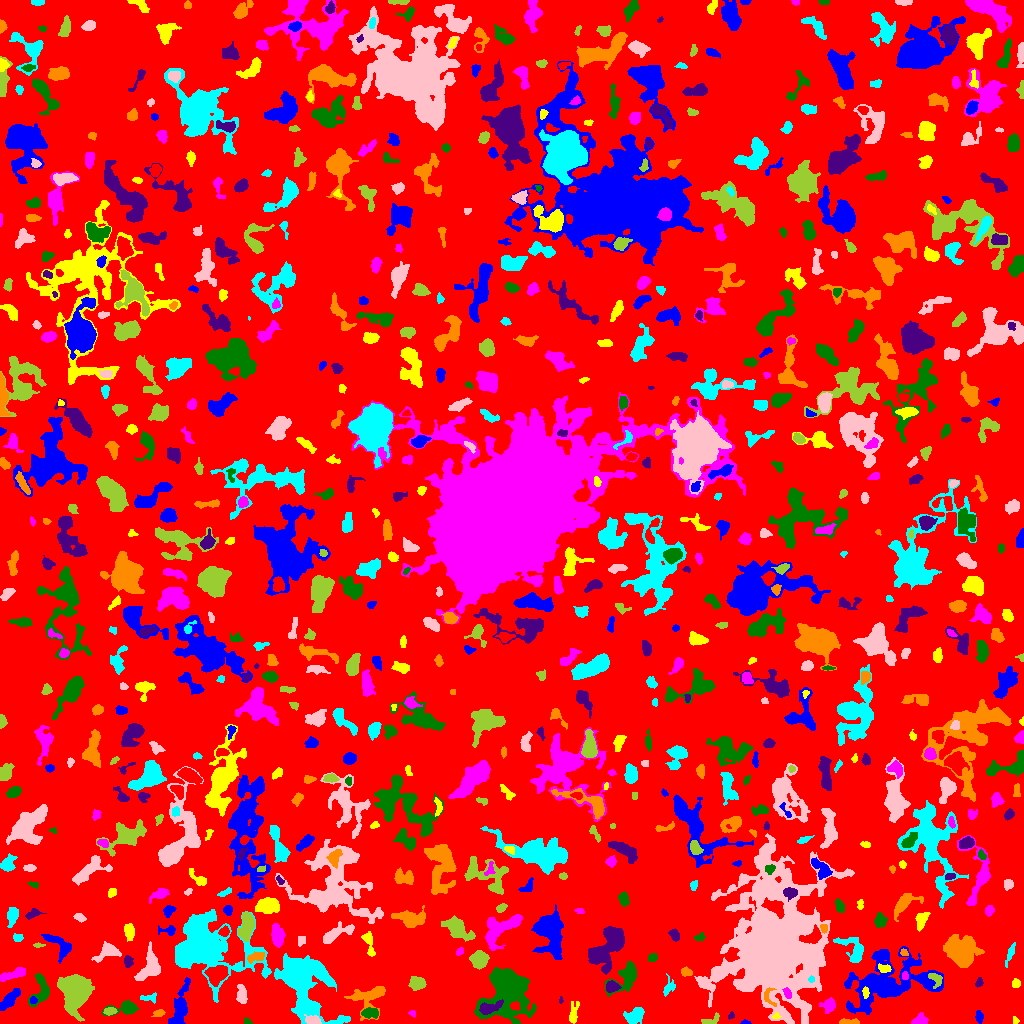

The data file committed next to this chart (first rows):
ID, X, Y, A, B, theta, total_flux, mu_max, mu_median, mu_mean, R_fwhm, R_e, R10, R90, x_start, x_end, y_start, y_end, area, greylevel
0, 505, 505.8, 300.6, 293.3, 0.3505, 1282625, 10.0, 1.0, 1.71, 95.93, 229.4, 87.22, 372, 0, 1023, 0, 1023, 750187, 1.71
1, 745.2, 1.016, 2.501, 1.029, -0.03532, 61.0, 3.0, 1.0, 1.564, 2.394, 1.954, 0.7979, 3.09, 740, 751, 0, 4, 39, 5.564
2, 1015, 3.188, 2.072, 1.489, -1.306, 64.0, 2.0, 2.0, 1.488, 3.613, 2.185, 0.9772, 3.29, 1013, 1019, 0, 7, 43, 6.488
3, 919.1, 3.051, 4.069, 2.289, 0.2448, 332.0, 5.0, 2.0, 2.423, 4.549, 3.613, 1.382, 5.585, 911, 928, 0, 11, 137, 6.423
4, 247.2, 1.734, 2.251, 1.445, -0.428, 64.0, 3.0, 1.0, 1.391, 2.523, 2.111, 0.7979, 3.29, 244, 252, 0, 6, 46, 6.391
5, 730.7, 7.508, 2.14, 1.44, 0.8761, 63.0, 3.0, 1.0, 1.465, 2.257, 2.034, 0.7979, 3.338, 728, 734, 4, 12, 43, 5.465
6, 849.6, 1.62, 5.584, 1.299, -0.02085, 292.0, 6.0, 3.0, 2.891, 4.406, 3.192, 1.262, 4.918, 839, 859, 0, 5, 101, 6.891
7, 300.7, 44.76, 15.2, 9.093, -1.046, 19429, 66.0, 5.0, 9.359, 6.933, 8.885, 3.192, 20.2, 274, 350, 0, 70, 2076, 12.36
8, 313.2, 3.197, 3.85, 2.092, -0.1985, 594.0, 9.0, 4.0, 4.569, 4.514, 3.523, 1.382, 5.47, 304, 321, 0, 9, 130, 12.57
9, 711, 3.475, 5.264, 2.109, 0.3832, 179.0, 4.0, 2.0, 1.598, 4.442, 3.478, 1.262, 5.232, 701, 719, 0, 11, 112, 5.598
10, 957.1, 10.37, 4.242, 2.661, -1.564, 1025, 13.0, 3.0, 4.437, 4.442, 3.989, 1.596, 6.794, 951, 964, 0, 19, 231, 8.437
11, 978.8, 6.742, 2.978, 1.909, -1.471, 306.0, 7.0, 3.0, 3.363, 3.478, 3.038, 1.128, 4.754, 975, 983, 0, 13, 91, 6.363
12, 775.9, 6.938, 1.945, 1.259, 0.1942, 97.0, 6.0, 2.0, 2.256, 2.326, 1.784, 0.5642, 2.932, 772, 781, 5, 11, 43, 12.26
13, 412.4, 10.16, 2.035, 1.607, -0.5009, 62.0, 3.0, 1.0, 1.409, 2.459, 2.111, 0.7979, 3.338, 408, 415, 6, 13, 44, 5.409
14, 370, 10.31, 3.892, 2.34, -0.02977, 610.0, 10.0, 4.0, 3.812, 4.406, 3.785, 1.382, 5.944, 361, 378, 5, 16, 160, 9.812
15, 488.2, 15.13, 5.898, 2.568, 0.3161, 855.0, 10.0, 3.0, 3.94, 4.886, 4.26, 1.693, 7.181, 479, 503, 9, 24, 217, 17.94
16, 159.5, 10.5, 2.516, 1.524, 0.1623, 90.0, 3.0, 1.0, 1.125, 3.038, 2.394, 0.7979, 3.742, 151, 165, 7, 14, 80, 6.125
17, 634.5, 7.246, 5.107, 3.575, 0.4536, 953.0, 9.0, 4.0, 3.723, 5.293, 5.14, 2.034, 7.858, 623, 644, 0, 16, 256, 7.723
18, 774, 77.44, 28.39, 19.38, 1.479, 143607, 133.0, 6.0, 13.39, 10.9, 19.99, 6.283, 45.81, 694, 854, 0, 190, 10727, 15.39
19, 109.5, 12.27, 3.114, 1.842, 0.05483, 263.0, 5.0, 3.0, 2.859, 4.068, 3.09, 1.262, 4.754, 103, 117, 8, 16, 92, 7.859
20, 692.3, 11.9, 6.392, 2.123, 1.288, 249.0, 7.0, 2.0, 1.901, 2.257, 3.141, 0.9772, 5.262, 687, 699, 4, 24, 131, 5.901
21, 9.614, 24.35, 6.365, 2.243, 0.8032, 924.0, 8.0, 4.0, 3.609, 6.482, 4.82, 1.871, 7.485, 0, 20, 13, 35, 256, 7.609
22, 573.3, 9.743, 5.921, 2.049, 1.438, 447.0, 6.0, 2.0, 2.811, 4.787, 3.909, 1.493, 6.308, 569, 579, 0, 22, 159, 5.811
23, 829.1, 18.14, 3.318, 2.931, 1.069, 361.0, 6.0, 2.0, 2.124, 4.406, 3.613, 1.382, 6.077, 819, 835, 10, 26, 170, 6.124
24, 127.1, 15.37, 6.276, 2.841, 0.1346, 785.0, 10.0, 2.0, 3.14, 4.652, 4.068, 1.596, 6.979, 101, 139, 8, 24, 250, 7.14
25, 560.7, 23.23, 1.884, 0.9252, 1.564, 83.0, 6.0, 3.0, 2.964, 2.257, 1.596, 0.5642, 2.585, 559, 563, 20, 27, 28, 5.964
26, 368.6, 26.64, 9.573, 7.154, 0.4661, 1381, 7.0, 3.0, 2.926, 6.723, 6.77, 2.585, 10.84, 344, 385, 3, 37, 472, 5.926
27, 148.3, 25.53, 4.71, 1.795, 0.005813, 156.0, 3.0, 1.0, 1.486, 4.029, 3.192, 1.262, 4.918, 140, 156, 20, 31, 105, 6.486
28, 241.8, 28.05, 4.68, 2.178, -1.394, 364.0, 5.0, 2.0, 2.08, 4.618, 3.949, 1.493, 6.18, 236, 247, 20, 39, 175, 6.08
29, 74.85, 31.36, 9.87, 6.863, 1.55, 5545, 13.0, 5.0, 5.506, 11.27, 9.966, 3.868, 15.49, 57, 94, 2, 49, 1007, 8.506
30, 275.3, 10.92, 6.837, 4.646, 0.7905, 1511, 9.0, 3.0, 3.598, 6.077, 6.283, 2.394, 9.885, 257, 288, 0, 25, 420, 8.598
31, 33.12, 23.34, 1.769, 1.659, -0.1872, 107.0, 5.0, 2.0, 2.098, 2.394, 2.185, 0.7979, 3.523, 30, 37, 20, 27, 51, 9.098
32, 865.8, 31.15, 2.565, 1.482, -1.546, 157.0, 6.0, 2.0, 2.275, 2.985, 2.394, 0.7979, 3.827, 862, 869, 25, 37, 69, 15.28
33, 787.2, 30.23, 2.885, 1.701, -1.113, 230.0, 5.0, 3.0, 2.911, 3.868, 2.821, 1.128, 4.37, 782, 791, 25, 36, 79, 13.91
34, 40.88, 32.74, 8.333, 4.39, 1.307, 678.0, 6.0, 2.0, 2.099, 5.997, 5.323, 1.954, 8.667, 28, 49, 17, 50, 323, 6.099
35, 611.9, 36.89, 2.99, 2.469, 0.1345, 673.0, 10.0, 5.0, 4.842, 4.72, 3.385, 1.382, 5.382, 606, 621, 31, 43, 139, 10.84
36, 768.5, 27.18, 5.479, 3.19, -1.293, 328.0, 5.0, 3.0, 2.852, 4.442, 3.478, 1.382, 5.412, 764, 776, 17, 36, 115, 12.85
37, 668.8, 36.38, 4.565, 2.586, 1.175, 213.0, 3.0, 1.0, 1.602, 4.442, 3.568, 1.493, 5.754, 663, 675, 27, 50, 133, 5.602
38, 703, 41.04, 2.62, 1.404, -0.6575, 101.0, 4.0, 1.0, 1.329, 3.338, 2.459, 0.7979, 3.742, 698, 710, 36, 45, 76, 8.329
39, 416.9, 40.48, 3.793, 3.073, -0.2053, 608.0, 6.0, 3.0, 3.071, 6.333, 4.478, 1.784, 6.723, 408, 426, 33, 47, 198, 7.071
40, 552.2, 41.8, 3.444, 2.176, 1.03, 94.0, 2.0, 1.0, 0.9038, 5.109, 3.29, 1.128, 4.787, 545, 557, 36, 47, 104, 4.904
41, 180.1, 17.38, 12.04, 3.489, 1.314, 1694, 8.0, 3.0, 3.566, 7.999, 6.956, 2.706, 10.9, 168, 190, 0, 46, 475, 6.566
42, 1016, 39.6, 2.076, 1.902, 1.132, 218.0, 7.0, 3.0, 2.946, 3.038, 2.523, 0.9772, 4.029, 1012, 1020, 36, 45, 74, 6.946
43, 14.39, 49.36, 7.748, 1.983, 0.3132, 425.0, 5.0, 2.0, 1.95, 4.652, 4.37, 1.596, 7.092, 0, 25, 42, 56, 218, 5.95
44, 626.9, 47.27, 7.359, 4.406, 0.9767, 1209, 9.0, 2.0, 2.851, 5.262, 5.499, 2.111, 9.202, 604, 636, 27, 62, 424, 6.851
45, 978.9, 40.54, 2.428, 1.686, 1.073, 103.0, 3.0, 2.0, 1.561, 3.29, 2.585, 0.9772, 3.949, 975, 983, 36, 46, 66, 5.561
46, 686.2, 51.53, 2.545, 1.936, -0.2663, 327.0, 7.0, 4.0, 3.554, 3.909, 2.877, 1.128, 4.406, 681, 692, 47, 57, 92, 8.554
47, 811.3, 44.18, 1.63, 1.535, 1.213, 98.0, 4.0, 2.0, 2.39, 3.192, 2.034, 0.7979, 3.141, 808, 814, 41, 48, 41, 17.39
48, 149.9, 56.42, 8.266, 4.911, 1.241, 2071, 11.0, 4.0, 4.75, 7.001, 6.531, 2.523, 10.28, 134, 160, 43, 82, 436, 8.75
49, 935.7, 44.45, 4.217, 2.83, -0.8594, 222.0, 3.0, 2.0, 1.644, 4.886, 3.827, 1.493, 5.809, 928, 942, 35, 50, 135, 8.644
50, 217.2, 49.31, 5.571, 4.204, 0.4751, 1100, 7.0, 3.0, 3.245, 6.18, 5.917, 2.257, 9.08, 204, 228, 37, 58, 339, 10.24
51, 885.5, 40.86, 22.38, 12.32, 0.2859, 9735, 16.0, 3.0, 4.242, 9.723, 13.67, 4.853, 23.45, 844, 943, 9, 77, 2295, 7.242
52, 884, 54.85, 2.959, 1.765, -0.1154, 212.0, 5.0, 2.0, 2.163, 3.827, 2.932, 1.128, 4.442, 878, 891, 51, 60, 98, 10.16
53, 904.8, 47.61, 1.791, 1.39, -1.277, 118.0, 6.0, 2.0, 2.185, 2.585, 1.954, 0.5642, 3.241, 902, 908, 44, 52, 54, 11.19
54, 507.3, 34.14, 12.52, 9.711, 1.1, 15609, 47.0, 6.0, 9.043, 7.024, 9.69, 3.385, 18.59, 474, 536, 0, 56, 1726, 14.04
55, 128, 61.92, 2.899, 2.124, -1.497, 231.0, 5.0, 2.0, 2.31, 3.656, 3.192, 1.262, 4.886, 124, 133, 56, 68, 100, 7.31
56, 256, 66.52, 4.88, 2.087, 0.2804, 365.0, 6.0, 2.0, 2.466, 4.687, 3.827, 1.493, 5.863, 247, 264, 60, 72, 148, 8.466
57, 1010, 69.81, 5.762, 1.444, 1.232, 190.0, 3.0, 1.0, 1.57, 4.107, 3.29, 1.382, 5.412, 1005, 1015, 56, 81, 121, 5.57
58, 107.2, 71.47, 6.774, 3.909, 0.37, 1317, 8.0, 5.0, 4.789, 8.117, 5.642, 2.257, 8.482, 91, 121, 61, 82, 275, 6.789
59, 478.9, 64.42, 4.143, 3.604, 0.08431, 989.0, 11.0, 3.0, 3.649, 4.297, 4.652, 1.784, 7.611, 469, 489, 54, 73, 271, 10.65
... 775 more rows
